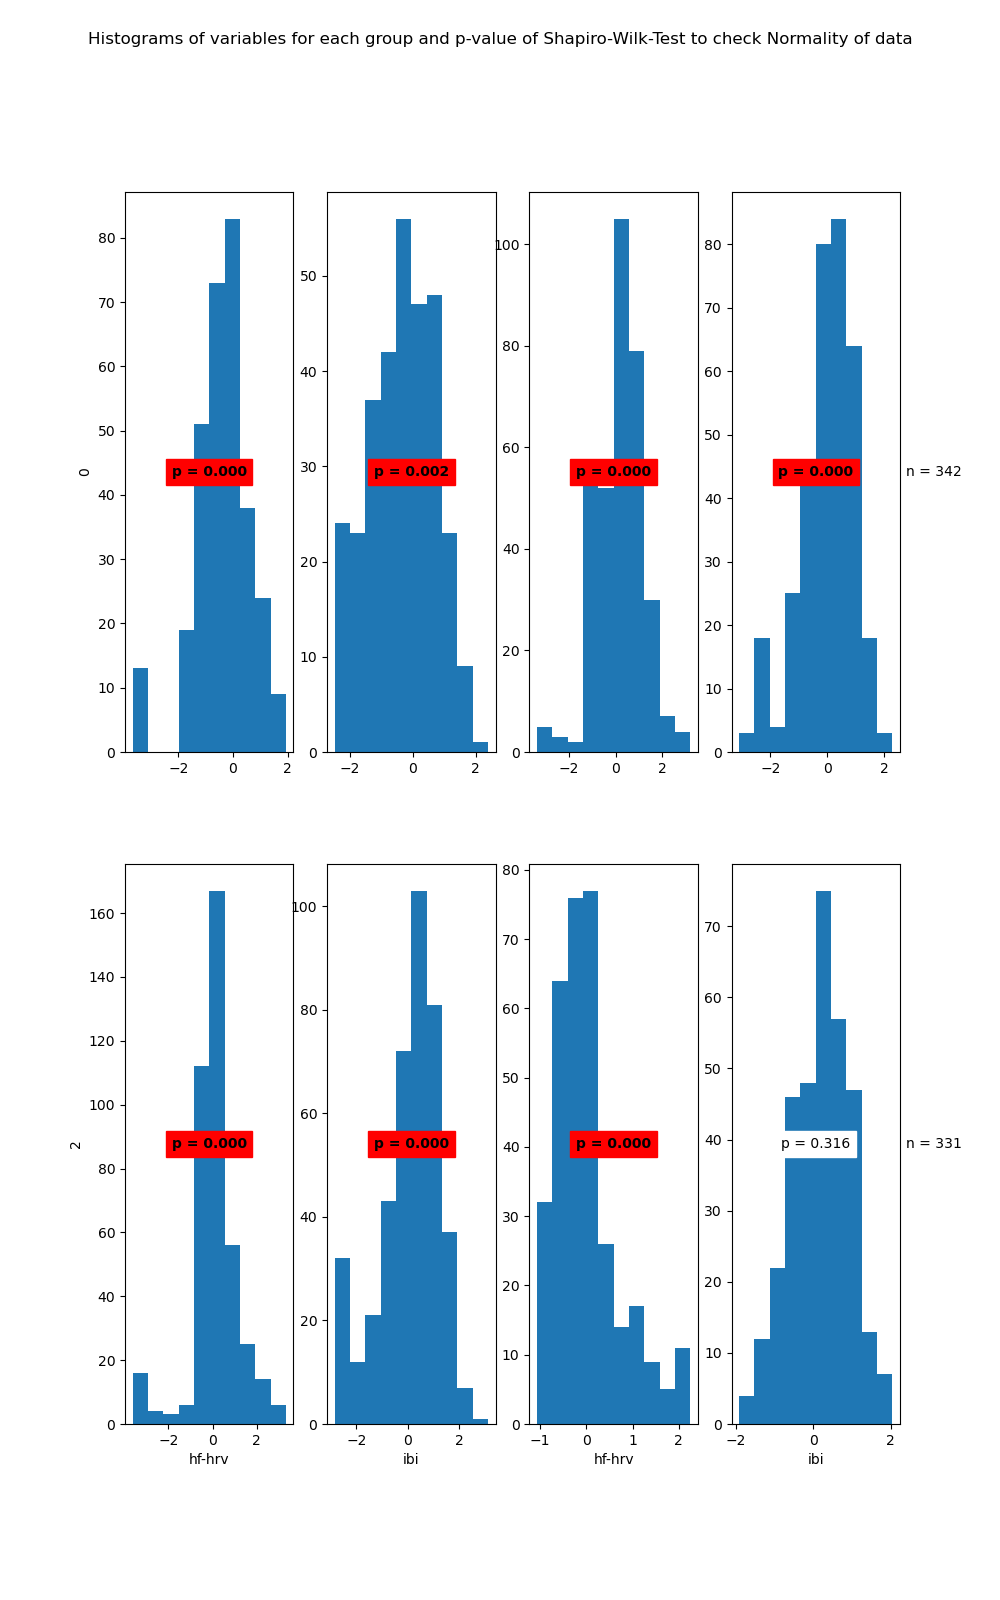

The data file committed next to this chart (first rows):
State	Variable	Statistic	Samples	p-value	Significance
0	hf-hrv	0.92	310	0.0	True
0	ibi	0.98	310	0.002	True
1	hf-hrv	0.97	342	0.0	True
1	ibi	0.96	342	0.0	True
2	hf-hrv	0.87	409	0.0	True
2	ibi	0.95	409	0.0	True
3	hf-hrv	0.91	331	0.0	True
3	ibi	0.99	331	0.316	False
